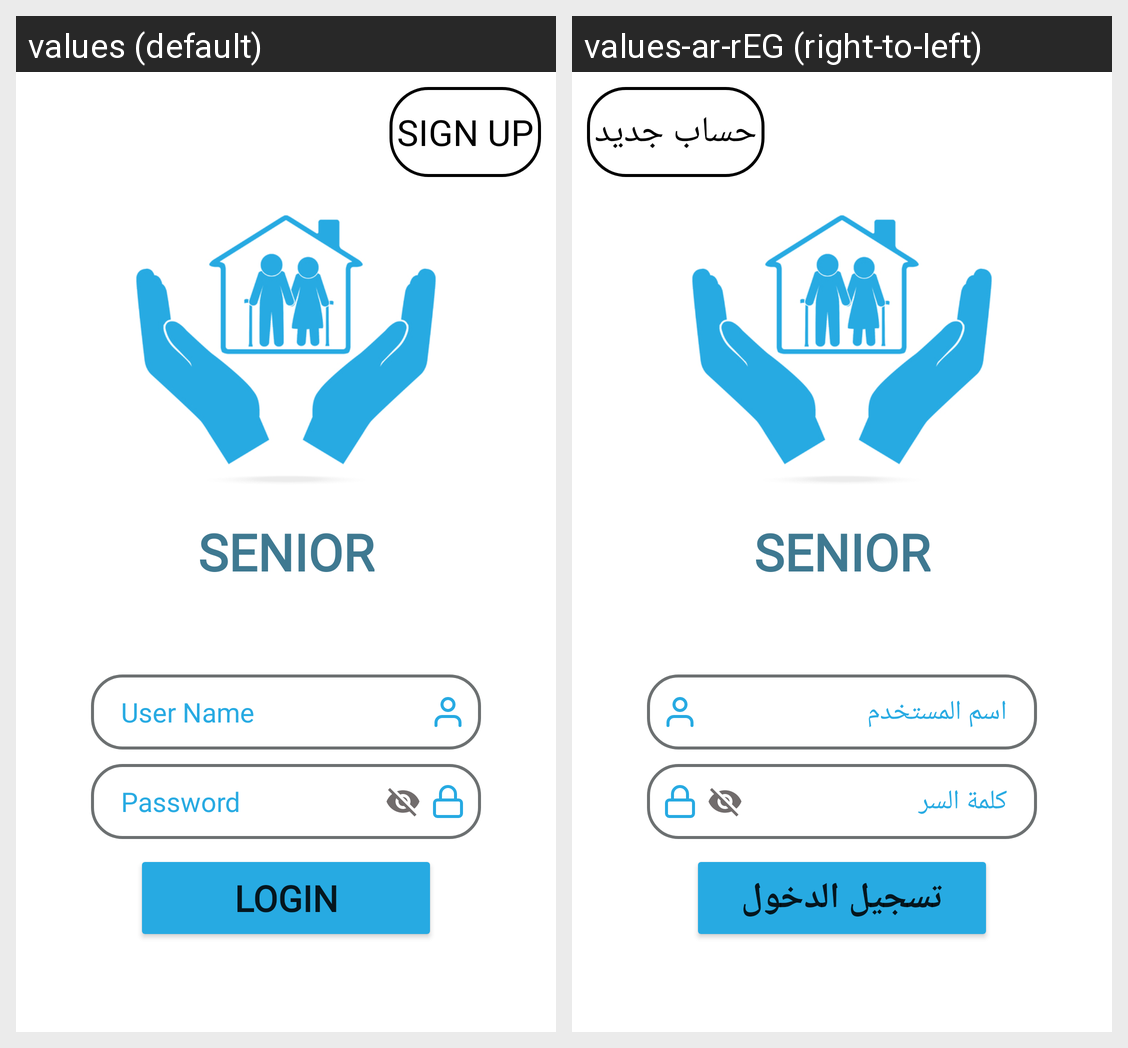

For this localized Android screen grid, give each drawn string resource with its value in every locale shown.
Android screen res/layout/fragment_login.xml rendered under 2 locales, left to right: values (default), values-ar-rEG (right-to-left). Device: Nexus 5 (rendered at 1080×1920; each locale shown at half size, 540×960, under a caption strip naming it); theme Theme.Senior.
Strings drawn on this screen, with the default value and each locale's value (text and hints the layout hard-codes, and strings that could not be matched under every locale, appear in the picture but are not listed):

user_name
  values: User Name
  values-ar-rEG: اسم المستخدم

password
  values: Password
  values-ar-rEG: كلمة السر

login
  values: Login
  values-ar-rEG: تسجيل الدخول

sign_up
  values: Sign Up
  values-ar-rEG: حساب جديد

SENIOR
  values: SENIOR
  values-ar-rEG: SENIOR  [not translated; the default value is used]
